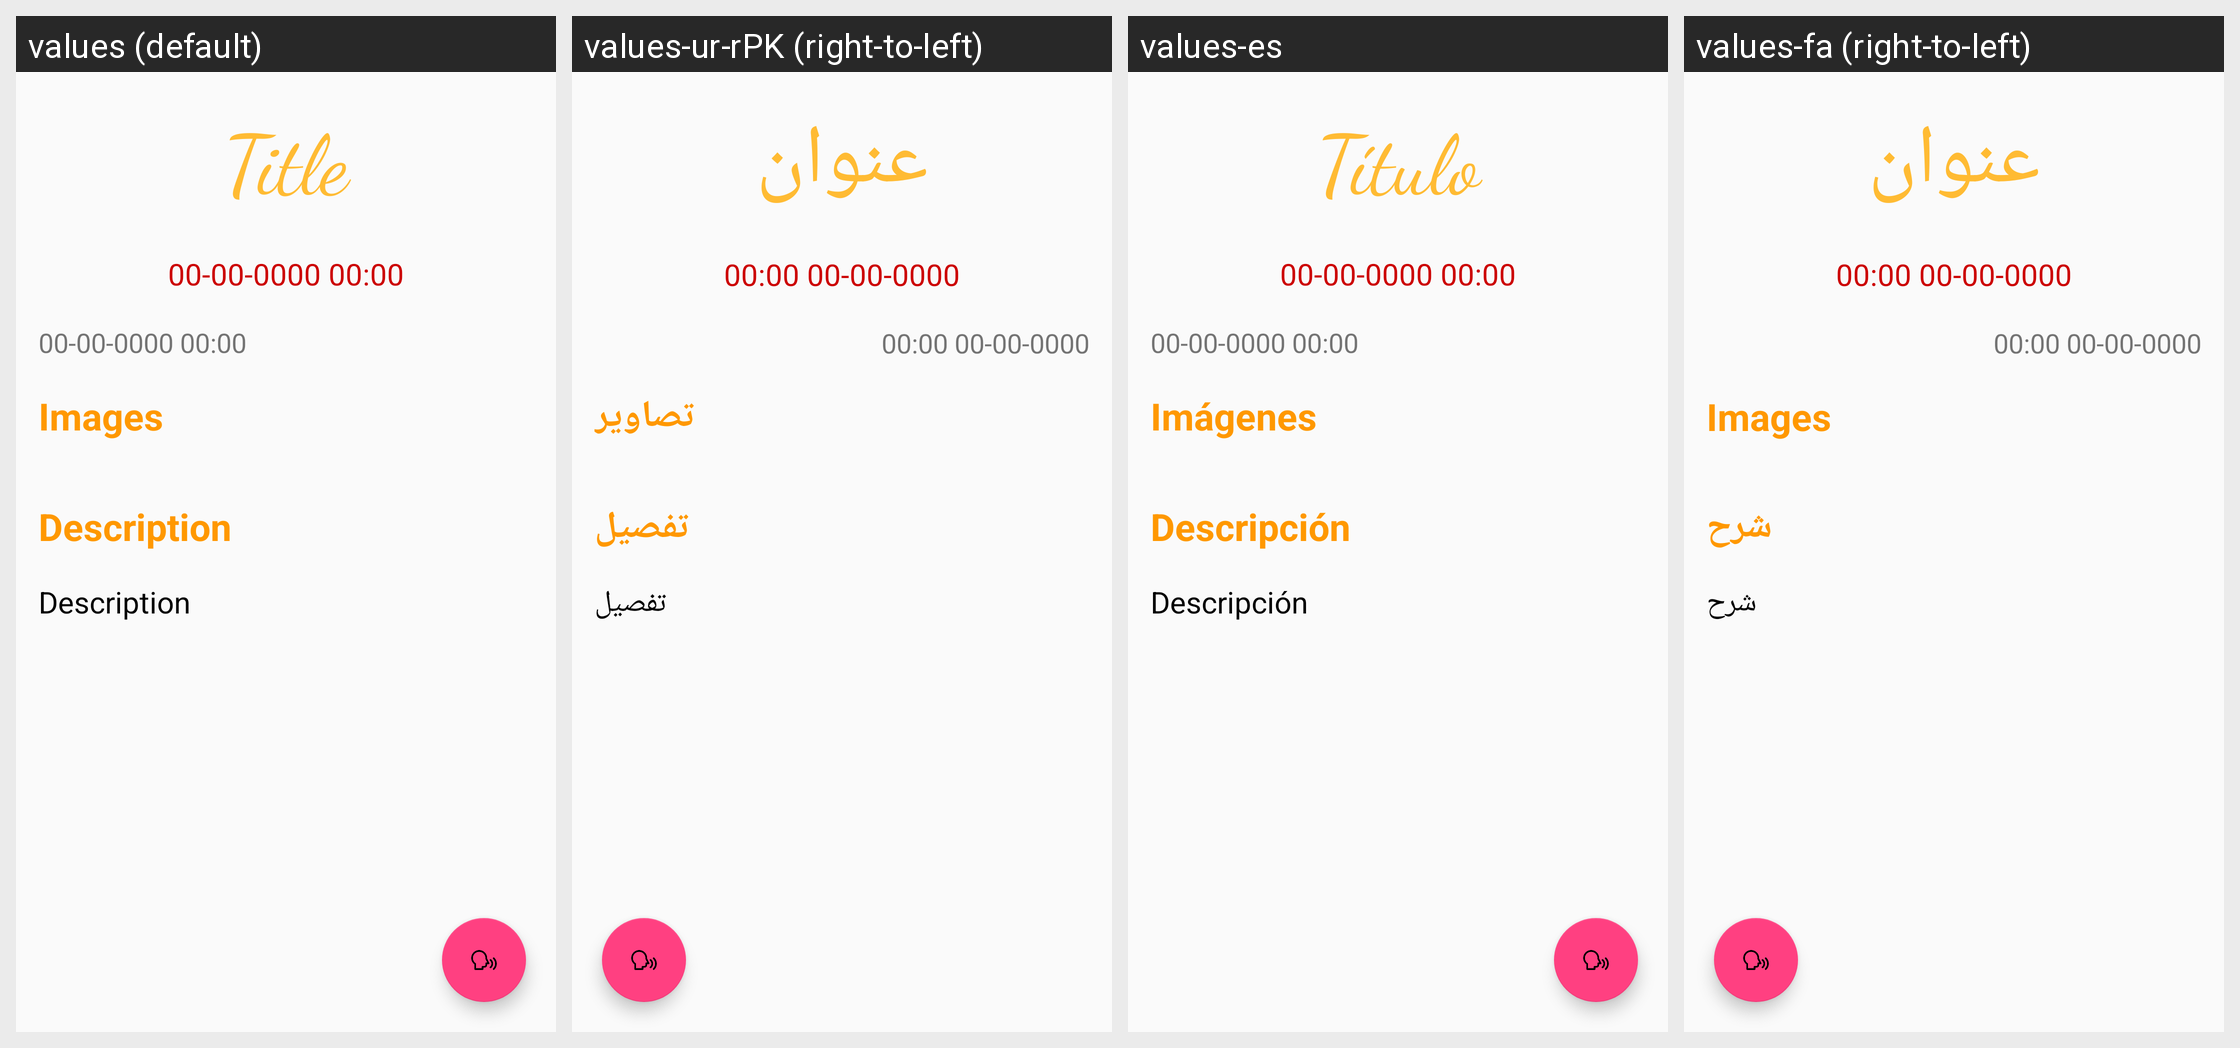

Translations of the strings shown on this Android screen, per locale in the grid:
Android screen res/layout/activity_show_journey.xml rendered under 4 locales, left to right: values (default), values-ur-rPK (right-to-left), values-es, values-fa (right-to-left). Device: Nexus 5 (rendered at 1080×1920; each locale shown at half size, 540×960, under a caption strip naming it); theme AppTheme.
Strings drawn on this screen, with the default value and each locale's value (text and hints the layout hard-codes, and strings that could not be matched under every locale, appear in the picture but are not listed):

title1
  values: Title
  values-ur-rPK: عنوان
  values-es: Título
  values-fa: عنوان

images
  values: Images
  values-ur-rPK: تصاویر
  values-es: Imágenes
  values-fa: Images  [not translated; the default value is used]

desc
  values: Description
  values-ur-rPK: تفصیل
  values-es: Descripción
  values-fa: شرح
